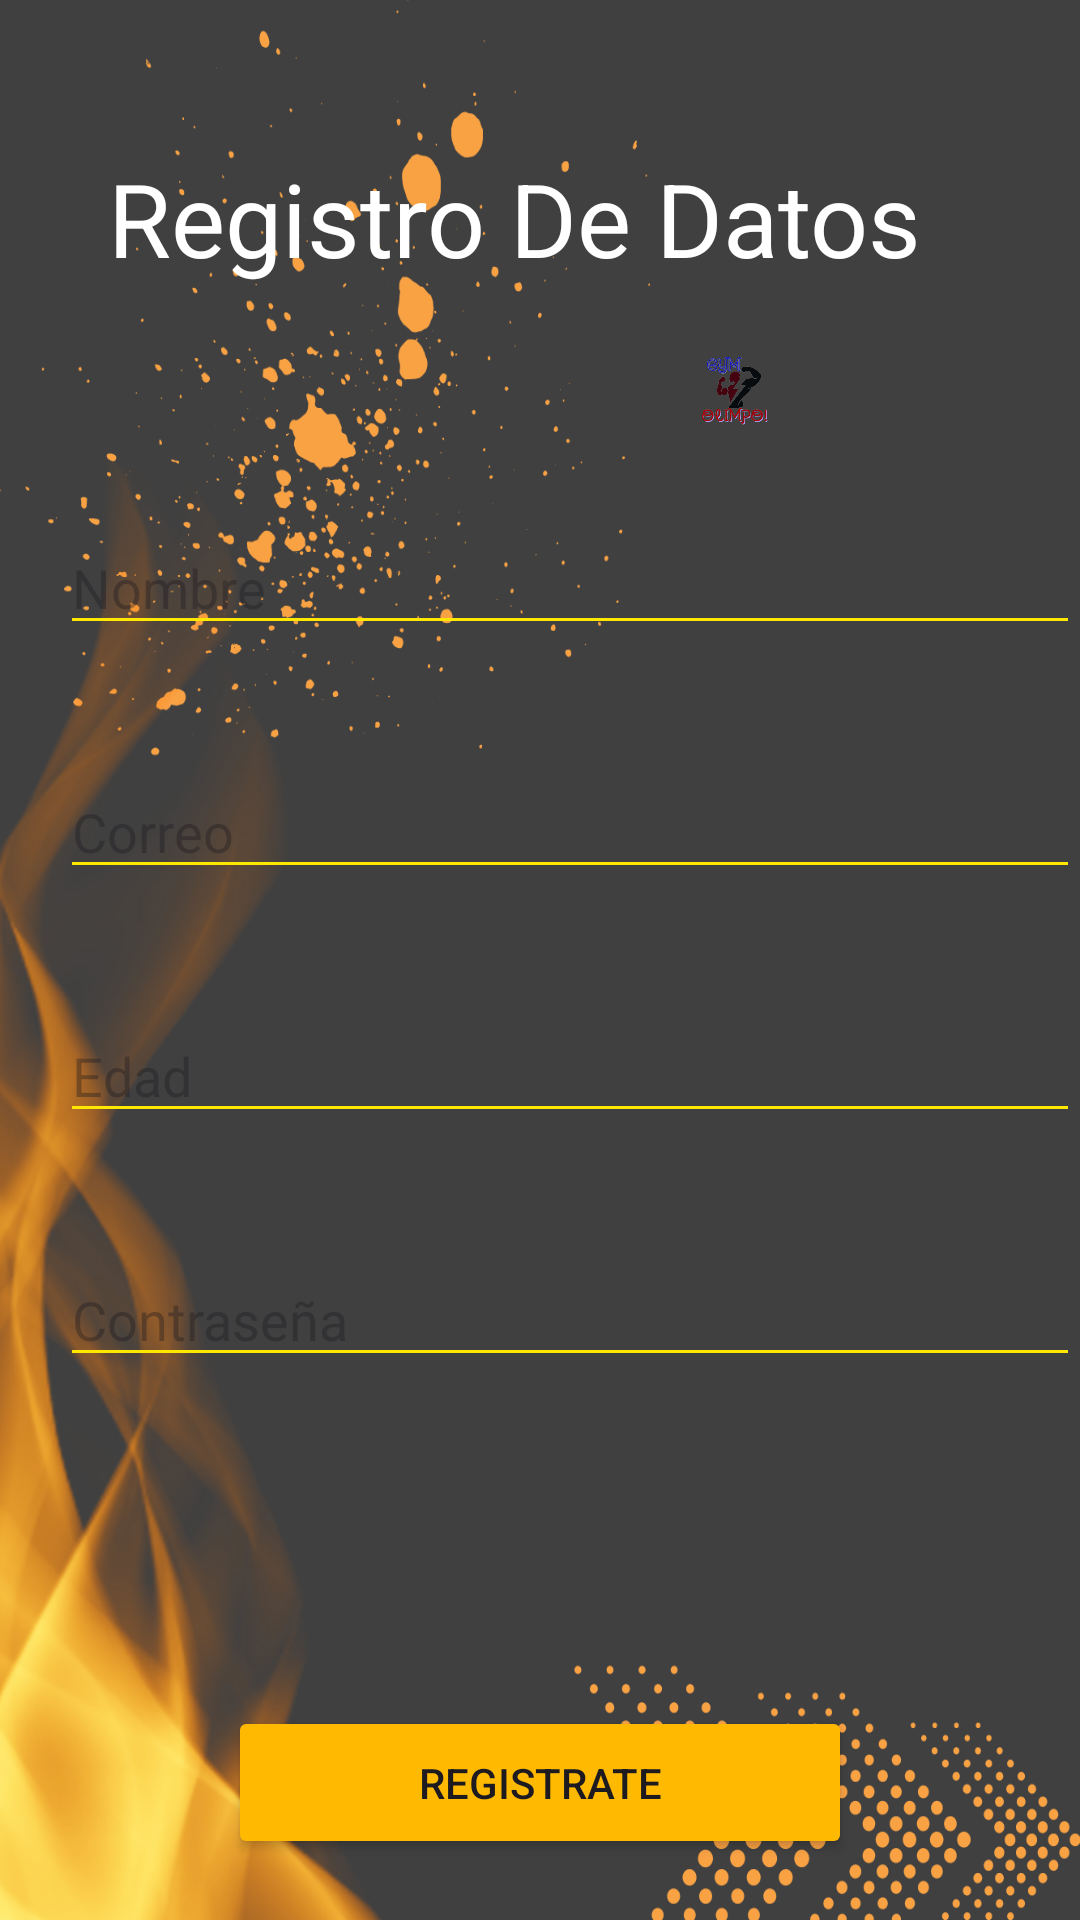

Produce the Android XML layout that renders to this screen, including the resource entries it uses.
<!-- AndroidManifest.xml: application theme Theme.Login_Olimpo -->
<!-- res/layout/activity_registro_user.xml -->
<?xml version="1.0" encoding="utf-8"?>
<androidx.constraintlayout.widget.ConstraintLayout xmlns:android="http://schemas.android.com/apk/res/android"
    xmlns:app="http://schemas.android.com/apk/res-auto"
    xmlns:tools="http://schemas.android.com/tools"
    android:id="@+id/main"
    android:layout_width="match_parent"
    android:layout_height="match_parent"
    android:background="@drawable/fondoinicio"
    tools:context=".registro_user">

    <TextView
        android:id="@+id/txtRegistro"
        android:layout_width="295dp"
        android:layout_height="51dp"
        android:layout_marginTop="50dp"
        android:layout_marginEnd="13dp"
        android:layout_marginBottom="10dp"
        android:text="@string/Registro"
        android:textColor="@color/registro"
        android:textColorLink="@color/registro"
        android:textSize="34sp"
        app:layout_constraintBottom_toTopOf="@+id/imgLog"
        app:layout_constraintEnd_toEndOf="@+id/imgLog"
        app:layout_constraintTop_toTopOf="parent" />

    <EditText
        android:id="@+id/txtNombre"
        android:layout_width="0dp"
        android:layout_height="wrap_content"
        android:layout_marginStart="20dp"
        android:layout_marginBottom="40dp"
        android:backgroundTint="@color/entridatos"
        android:ems="10"
        android:hint="@string/Nombre"
        android:hyphenationFrequency="none"
        android:inputType="text"
        android:textColor="@color/white"
        app:layout_constraintBottom_toTopOf="@+id/txtCorreo"
        app:layout_constraintEnd_toEndOf="parent"
        app:layout_constraintStart_toStartOf="parent"
        app:layout_constraintTop_toBottomOf="@+id/imgLog" />

    <EditText
        android:id="@+id/txtCorreo"
        android:layout_width="0dp"
        android:layout_height="wrap_content"
        android:layout_marginStart="20dp"
        android:layout_marginBottom="40dp"
        android:backgroundTint="@color/entridatos"
        android:ems="10"
        android:hint="@string/Correo"
        android:hyphenationFrequency="none"
        android:inputType="textEmailAddress"
        android:textColor="@color/white"
        app:layout_constraintBottom_toTopOf="@+id/txtEdad"
        app:layout_constraintEnd_toEndOf="parent"
        app:layout_constraintStart_toStartOf="parent"
        app:layout_constraintTop_toBottomOf="@+id/txtNombre" />

    <EditText
        android:id="@+id/txtEdad"
        android:layout_width="0dp"
        android:layout_height="wrap_content"
        android:layout_marginStart="20dp"
        android:layout_marginBottom="40dp"
        android:backgroundTint="@color/entridatos"
        android:ems="10"
        android:hint="@string/Edad"
        android:inputType="text"
        android:textColor="@color/white"
        app:layout_constraintBottom_toTopOf="@+id/txtContraseña"
        app:layout_constraintEnd_toEndOf="parent"
        app:layout_constraintStart_toStartOf="parent"
        app:layout_constraintTop_toBottomOf="@+id/txtCorreo" />

    <EditText
        android:id="@+id/txtContraseña"
        android:layout_width="0dp"
        android:layout_height="wrap_content"
        android:layout_marginStart="20dp"
        android:layout_marginBottom="181dp"
        android:backgroundTint="@color/entridatos"
        android:ems="10"
        android:hint="@string/Contraseña"
        android:inputType="textPassword"
        android:textColor="@color/white"
        app:layout_constraintBottom_toBottomOf="parent"
        app:layout_constraintEnd_toEndOf="parent"
        app:layout_constraintStart_toStartOf="parent"
        app:layout_constraintTop_toBottomOf="@+id/txtEdad" />

    <Button
        android:id="@+id/btnRegistro"
        android:layout_width="208dp"
        android:layout_height="51dp"
        android:layout_marginTop="548dp"
        android:backgroundTint="@color/buton"
        android:text="@string/btnRegistro"
        app:layout_constraintBottom_toBottomOf="parent"
        app:layout_constraintEnd_toEndOf="parent"
        app:layout_constraintStart_toStartOf="parent"
        app:layout_constraintTop_toTopOf="parent" />

    <ImageView
        android:id="@+id/imgLog"
        android:layout_width="200dp"
        android:layout_height="0dp"
        android:layout_marginEnd="16dp"
        android:layout_marginBottom="21dp"
        app:layout_constraintBottom_toTopOf="@+id/txtNombre"
        app:layout_constraintEnd_toEndOf="parent"
        app:layout_constraintTop_toBottomOf="@+id/txtRegistro"
        app:srcCompat="@drawable/log" />

    <Button
        android:id="@+id/btnRegresa"
        android:layout_width="137dp"
        android:layout_height="44dp"
        android:layout_marginTop="699dp"
        android:layout_marginEnd="40dp"
        android:backgroundTint="@color/registro"
        android:text="Continuar"
        android:textColor="@color/black"
        app:layout_constraintBottom_toBottomOf="parent"
        app:layout_constraintEnd_toEndOf="parent"
        app:layout_constraintStart_toStartOf="parent"
        app:layout_constraintTop_toTopOf="parent" />

</androidx.constraintlayout.widget.ConstraintLayout>
<!-- resources referenced by this layout -->
<resources>
  <color name="buton">#FFB900</color>
  <color name="entridatos">#FFE800</color>
  <color name="registro">#FFFFFF</color>
  <!-- drawable fondoinicio: png bitmap (drawable, 392946 bytes) -->
  <!-- drawable log: png bitmap (drawable, 87471 bytes) -->
  <string name="Correo">Correo</string>
  <string name="Edad">Edad</string>
  <string name="Nombre">Nombre</string>
  <string name="Registro">Registro De Datos</string>
  <string name="btnRegistro">Registrate</string>
  <style name="Theme.Login_Olimpo" parent="Base.Theme.Login_Olimpo" />
  <style name="Base.Theme.Login_Olimpo" parent="Theme.Material3.DayNight.NoActionBar">
          
          
      </style>
  <!-- not gathered from this repository: default colours our renderer supplied (Android Studio template values) -->
  <color name="black">#FF000000</color>
  <color name="white">#FFFFFFFF</color>
</resources>
